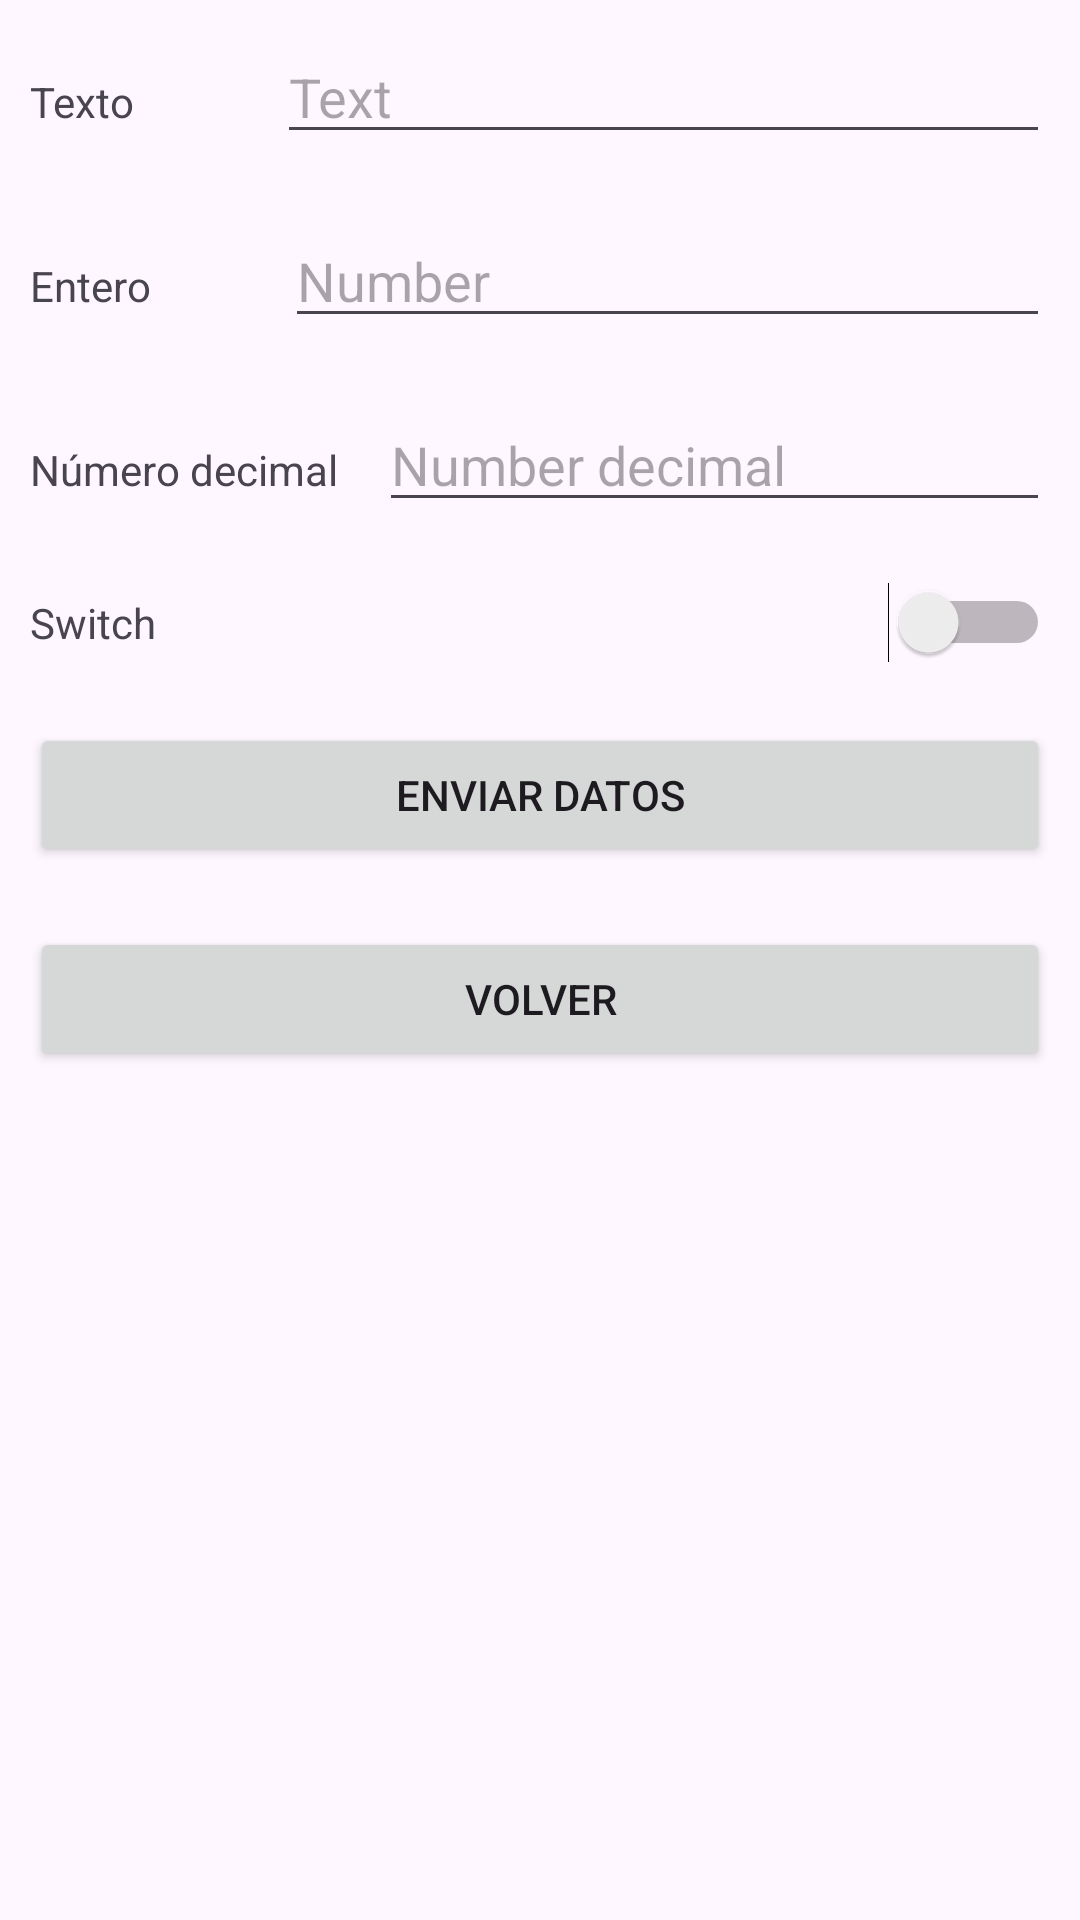

Layout XML and referenced resources for this Android screen:
<!-- AndroidManifest.xml: application theme Theme.MyFirstAppAGC -->
<!-- res/layout/activity_second.xml -->
<?xml version="1.0" encoding="utf-8"?>
<androidx.constraintlayout.widget.ConstraintLayout xmlns:android="http://schemas.android.com/apk/res/android"
    xmlns:app="http://schemas.android.com/apk/res-auto"
    xmlns:tools="http://schemas.android.com/tools"
    android:id="@+id/main"
    android:layout_width="match_parent"
    android:layout_height="match_parent"
    tools:context=".SecondActivity">

    <LinearLayout
        android:layout_width="match_parent"
        android:layout_height="match_parent"
        android:orientation="vertical"
        tools:layout_editor_absoluteX="1dp"
        tools:layout_editor_absoluteY="1dp">

        <LinearLayout
            android:layout_width="match_parent"
            android:layout_height="wrap_content"
            android:layout_margin="10dp"
            android:orientation="horizontal">

            <TextView
                android:id="@+id/textView2"
                android:layout_width="wrap_content"
                android:layout_height="wrap_content"
                android:layout_weight="1"
                android:text="Texto" />

            <EditText
                android:id="@+id/etText"
                android:layout_width="wrap_content"
                android:layout_height="wrap_content"
                android:layout_weight="1"
                android:ems="10"
                android:hint="Text"
                android:inputType="text" />
        </LinearLayout>

        <LinearLayout
            android:layout_width="match_parent"
            android:layout_height="wrap_content"
            android:layout_margin="10dp"
            android:orientation="horizontal">

            <TextView
                android:id="@+id/textView3"
                android:layout_width="wrap_content"
                android:layout_height="wrap_content"
                android:layout_weight="1"
                android:text="Entero" />


            <EditText
                android:id="@+id/etNumber"
                android:layout_width="wrap_content"
                android:layout_height="wrap_content"
                android:layout_weight="1"
                android:ems="10"
                android:hint="Number"
                android:inputType="number" />
        </LinearLayout>

        <LinearLayout
            android:layout_width="match_parent"
            android:layout_height="wrap_content"
            android:layout_margin="10dp"
            android:orientation="horizontal">

            <TextView
                android:id="@+id/textView4"
                android:layout_width="wrap_content"
                android:layout_height="wrap_content"
                android:layout_weight="1"
                android:text="Número decimal" />

            <EditText
                android:id="@+id/etNumberDecimal"
                android:layout_width="wrap_content"
                android:layout_height="wrap_content"
                android:layout_weight="1"
                android:ems="10"
                android:hint="Number decimal"
                android:inputType="numberDecimal" />
        </LinearLayout>

        <LinearLayout
            android:layout_width="match_parent"
            android:layout_height="wrap_content"
            android:layout_margin="10dp"
            android:orientation="horizontal">

            <TextView
                android:layout_width="wrap_content"
                android:layout_height="wrap_content"
                android:text="Switch"></TextView>

            <Switch
                android:id="@+id/switch1"
                android:layout_width="match_parent"
                android:layout_height="wrap_content" />
        </LinearLayout>


        <Button
            android:id="@+id/btnSendSecond"
            android:layout_width="match_parent"
            android:layout_height="wrap_content"
            android:layout_margin="10dp"
            android:text="Enviar datos" />

        <Button
            android:id="@+id/btnBack"
            android:layout_width="match_parent"
            android:layout_height="wrap_content"
            android:layout_margin="10dp"
            android:text="Volver" />
    </LinearLayout>
</androidx.constraintlayout.widget.ConstraintLayout>
<!-- resources referenced by this layout -->
<resources>
  <style name="Theme.MyFirstAppAGC" parent="Base.Theme.MyFirstAppAGC" />
  <style name="Base.Theme.MyFirstAppAGC" parent="Theme.Material3.DayNight.NoActionBar">
          
          
      </style>
</resources>
